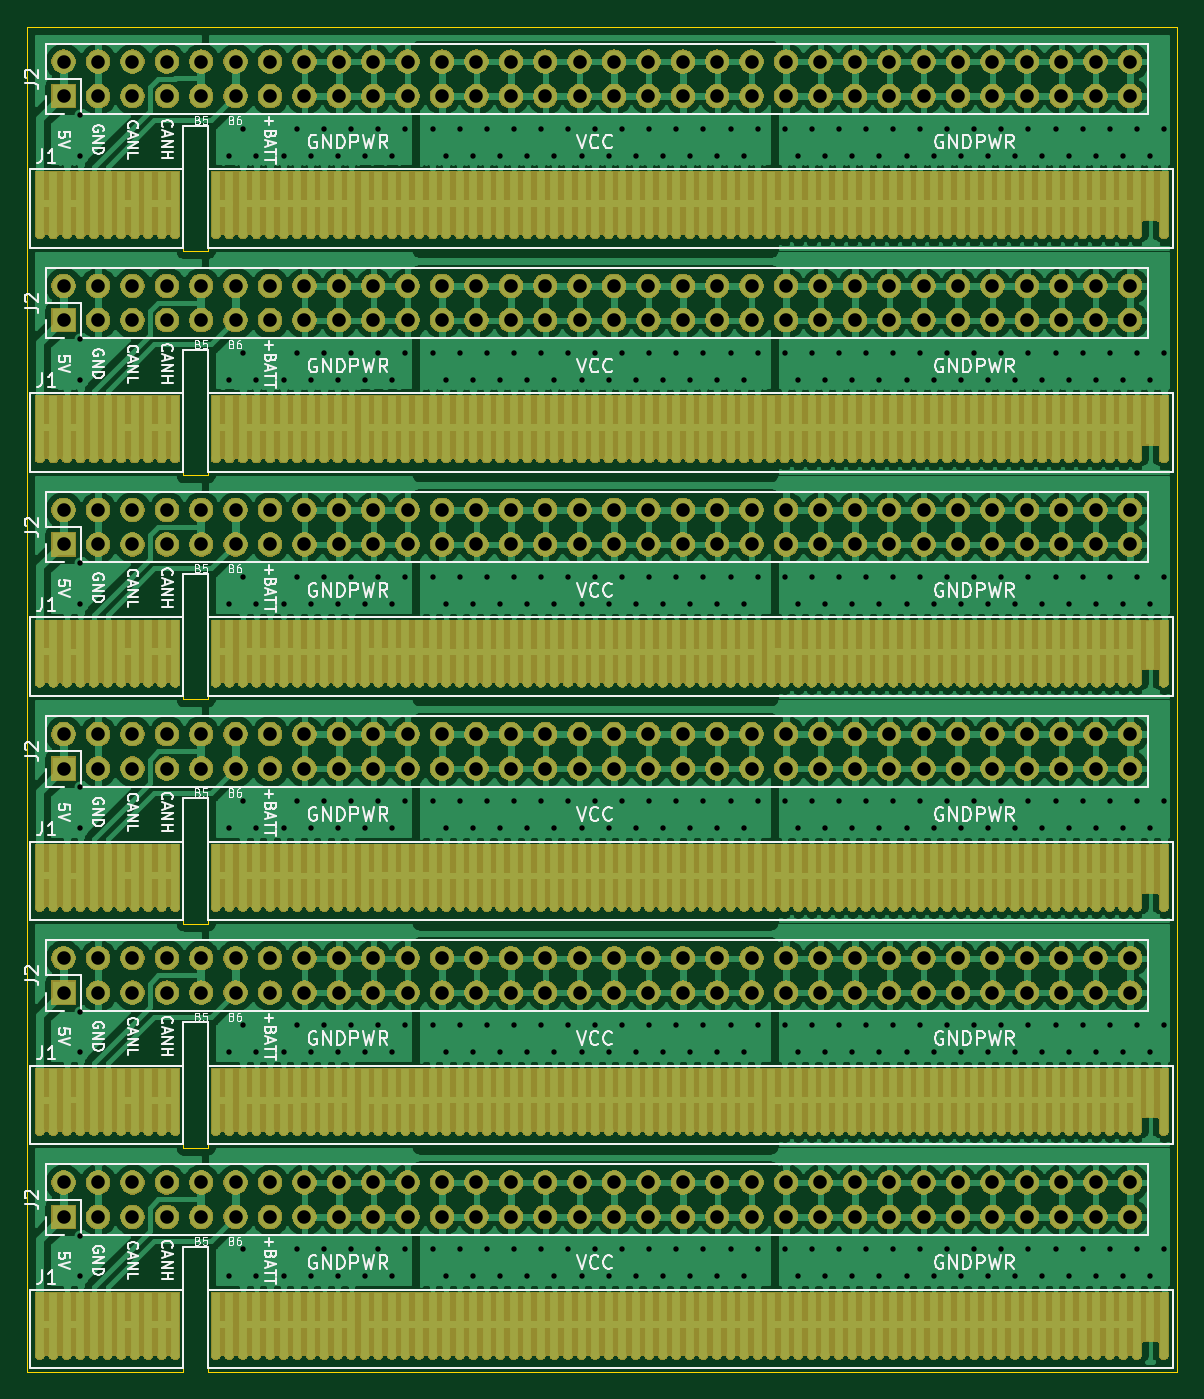
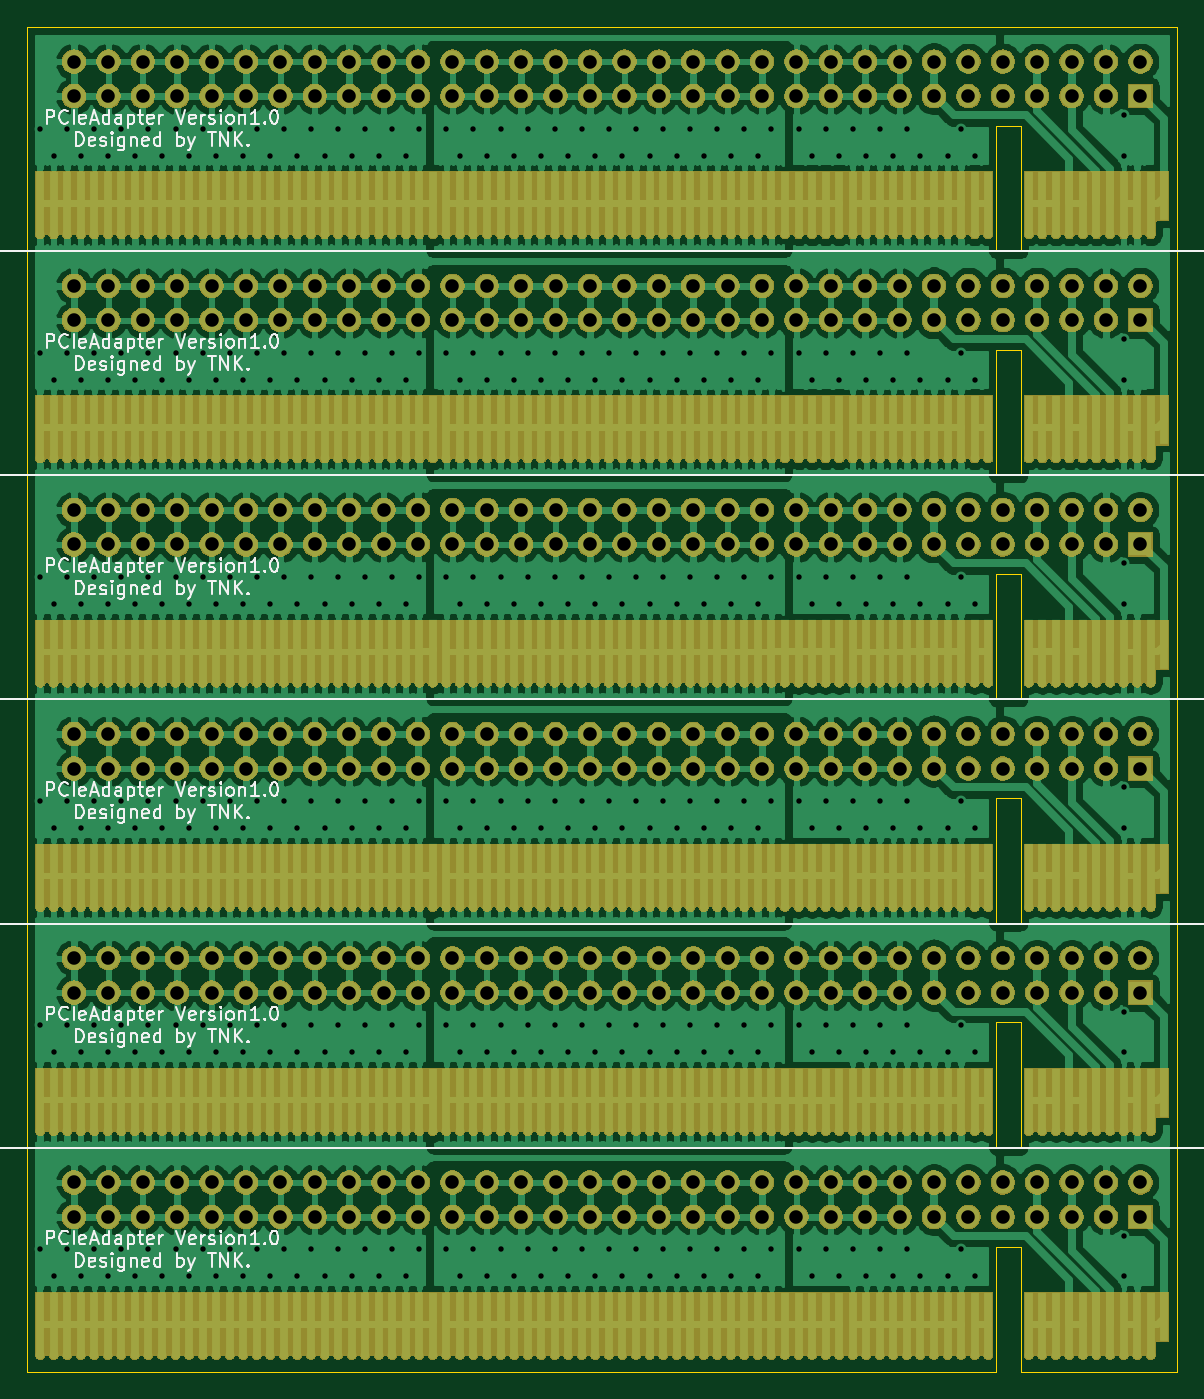
Circuit board: 8 layer files. Board 84.9 x 99.3 mm.
- bottom_copper: PCIeAdapter_x6-B_Cu.gbl (1466347 bytes)
- bottom_mask: PCIeAdapter_x6-B_Mask.gbs (735663 bytes)
- bottom_silk: PCIeAdapter_x6-B_SilkS.gbo (62041 bytes)
- outline: PCIeAdapter_x6-Edge_Cuts.gm1 (2423 bytes)
- top_copper: PCIeAdapter_x6-F_Cu.gtl (1047953 bytes)
- top_mask: PCIeAdapter_x6-F_Mask.gts (735663 bytes)
- top_silk: PCIeAdapter_x6-F_SilkS.gto (69948 bytes)
- drill: PCIeAdapter_x6.drl (11825 bytes)

=== bottom_copper: PCIeAdapter_x6-B_Cu.gbl (1466347 bytes, source omitted) ===
=== bottom_mask: PCIeAdapter_x6-B_Mask.gbs (735663 bytes, source omitted) ===
=== bottom_silk: PCIeAdapter_x6-B_SilkS.gbo (62041 bytes, source omitted) ===
=== outline: PCIeAdapter_x6-Edge_Cuts.gm1 ===
G04 #@! TF.GenerationSoftware,KiCad,Pcbnew,(5.1.5)-3*
G04 #@! TF.CreationDate,2019-12-27T07:11:16+09:00*
G04 #@! TF.ProjectId,PCIeAdapter_x6,50434965-4164-4617-9074-65725f78362e,rev?*
G04 #@! TF.SameCoordinates,Original*
G04 #@! TF.FileFunction,Profile,NP*
%FSLAX46Y46*%
G04 Gerber Fmt 4.6, Leading zero omitted, Abs format (unit mm)*
G04 Created by KiCad (PCBNEW (5.1.5)-3) date 2019-12-27 07:11:16*
%MOMM*%
%LPD*%
G04 APERTURE LIST*
%ADD10C,0.050000*%
G04 APERTURE END LIST*
D10*
X122400000Y-57050000D02*
X122400000Y-66300000D01*
X109050000Y-66300000D02*
X109050000Y-49750000D01*
X120600000Y-57050000D02*
X122400000Y-57050000D01*
X193950000Y-66300000D02*
X193950000Y-49750000D01*
X120600000Y-66300000D02*
X122400000Y-66300000D01*
X109050000Y-49750000D02*
X193950000Y-49750000D01*
X120600000Y-66300000D02*
X120600000Y-57050000D01*
X122400000Y-132500000D02*
X120600000Y-132500000D01*
X122400000Y-115950000D02*
X120600000Y-115950000D01*
X120600000Y-99400000D02*
X122400000Y-99400000D01*
X120600000Y-82850000D02*
X122400000Y-82850000D01*
X122400000Y-73600000D02*
X122400000Y-82850000D01*
X122400000Y-90150000D02*
X122400000Y-99400000D01*
X122400000Y-106700000D02*
X122400000Y-115950000D01*
X122400000Y-123250000D02*
X122400000Y-132500000D01*
X109050000Y-82850000D02*
X109050000Y-66300000D01*
X109050000Y-99400000D02*
X109050000Y-82850000D01*
X109050000Y-115950000D02*
X109050000Y-99400000D01*
X109050000Y-132500000D02*
X109050000Y-115950000D01*
X120600000Y-82850000D02*
X120600000Y-73600000D01*
X120600000Y-99400000D02*
X120600000Y-90150000D01*
X120600000Y-115950000D02*
X120600000Y-106700000D01*
X120600000Y-132500000D02*
X120600000Y-123250000D01*
X120600000Y-73600000D02*
X122400000Y-73600000D01*
X120600000Y-90150000D02*
X122400000Y-90150000D01*
X120600000Y-106700000D02*
X122400000Y-106700000D01*
X120600000Y-123250000D02*
X122400000Y-123250000D01*
X193950000Y-82850000D02*
X193950000Y-66300000D01*
X193950000Y-99400000D02*
X193950000Y-82850000D01*
X193950000Y-115950000D02*
X193950000Y-99400000D01*
X193950000Y-132500000D02*
X193950000Y-115950000D01*
X122400000Y-139800000D02*
X122400000Y-149050000D01*
X122400000Y-149050000D02*
X193950000Y-149050000D01*
X120600000Y-139800000D02*
X122400000Y-139800000D01*
X120600000Y-149050000D02*
X120600000Y-139800000D01*
X109050000Y-149050000D02*
X120600000Y-149050000D01*
X193950000Y-149050000D02*
X193950000Y-132500000D01*
X109050000Y-149050000D02*
X109050000Y-132500000D01*
M02*

=== top_copper: PCIeAdapter_x6-F_Cu.gtl (1047953 bytes, source omitted) ===
=== top_mask: PCIeAdapter_x6-F_Mask.gts (735663 bytes, source omitted) ===
=== top_silk: PCIeAdapter_x6-F_SilkS.gto (69948 bytes, source omitted) ===
=== drill: PCIeAdapter_x6.drl (11825 bytes, source omitted) ===
